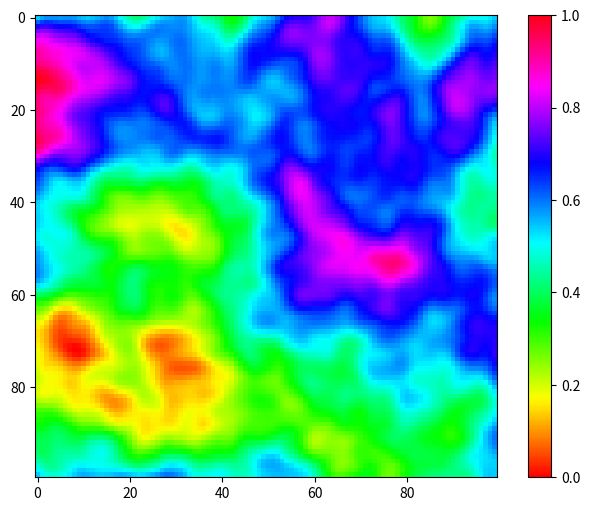

This figure's Python source:
import math
import numpy as np
import matplotlib.pyplot as plt
from matplotlib.animation import FuncAnimation

# totally random value (for plotting),
# the bigger, the more pixels, and laggier
SIZE = 2

# plot area size
RESOLUTION = 100

# FPS = 1000 / TIME_BETWEEN_FRAMES
# currently FPS is about 30
TIME_BETWEEN_FRAMES = 33


class FastVectorLookup:
    def __init__(self, table_size=65536):
        self.table_size = table_size
        self.vectors = self._generate_unit_vectors(table_size)
    
    def _generate_unit_vectors(self, n):
        vectors = np.zeros((n, 3))
        z = 2.0 * np.random.rand(n) - 1.0
        theta = 2 * np.pi * np.random.rand(n)
        r = np.sqrt(1 - z * z)
        vectors[:, 0] = r * np.cos(theta)
        vectors[:, 1] = r * np.sin(theta)
        vectors[:, 2] = z
        return vectors
    
    def get_unit_vectors(self, x, y, z):
        # Vectorized hash function
        h = (x * 73856093) ^ (y * 19349663) ^ (z * 83492791)
        h = ((h >> 16) ^ h) * 0x45d9f3b
        h = ((h >> 16) ^ h) * 0x45d9f3b
        h = (h >> 16) ^ h
        
        indices = h % self.table_size
        return self.vectors[indices]


fast_lookup = FastVectorLookup()

# calculate perlin noise values, all operations in this function
# except gradient vector calculations
def perlin(x, y, z):
    x = np.asarray(x)
    y = np.asarray(y) 
    z = np.asarray(z)
    original_shape = x.shape
    
    x_flat = x.flatten()
    y_flat = y.flatten()
    z_flat = z.flatten()
    
    cell_x = np.floor(x_flat).astype(int)
    cell_y = np.floor(y_flat).astype(int)
    cell_z = np.floor(z_flat).astype(int)
    
    dx = x_flat - cell_x
    dy = y_flat - cell_y
    dz = z_flat - cell_z
    
    g000 = fast_lookup.get_unit_vectors(cell_x,     cell_y,     cell_z)
    g100 = fast_lookup.get_unit_vectors(cell_x + 1, cell_y,     cell_z)
    g010 = fast_lookup.get_unit_vectors(cell_x,     cell_y + 1, cell_z)
    g110 = fast_lookup.get_unit_vectors(cell_x + 1, cell_y + 1, cell_z)
    g001 = fast_lookup.get_unit_vectors(cell_x,     cell_y,     cell_z + 1)
    g101 = fast_lookup.get_unit_vectors(cell_x + 1, cell_y,     cell_z + 1)
    g011 = fast_lookup.get_unit_vectors(cell_x,     cell_y + 1, cell_z + 1)
    g111 = fast_lookup.get_unit_vectors(cell_x + 1, cell_y + 1, cell_z + 1)
    
    dp000 = g000[:, 0] * dx + g000[:, 1] * dy + g000[:, 2] * dz
    dp100 = g100[:, 0] * (dx - 1) + g100[:, 1] * dy + g100[:, 2] * dz
    dp010 = g010[:, 0] * dx + g010[:, 1] * (dy - 1) + g010[:, 2] * dz
    dp110 = g110[:, 0] * (dx - 1) + g110[:, 1] * (dy - 1) + g110[:, 2] * dz
    dp001 = g001[:, 0] * dx + g001[:, 1] * dy + g001[:, 2] * (dz - 1)
    dp101 = g101[:, 0] * (dx - 1) + g101[:, 1] * dy + g101[:, 2] * (dz - 1)
    dp011 = g011[:, 0] * dx + g011[:, 1] * (dy - 1) + g011[:, 2] * (dz - 1)
    dp111 = g111[:, 0] * (dx - 1) + g111[:, 1] * (dy - 1) + g111[:, 2] * (dz - 1)
    
    sx = dx * dx * dx * (dx * (dx * 6 - 15) + 10)
    sy = dy * dy * dy * (dy * (dy * 6 - 15) + 10)
    sz = dz * dz * dz * (dz * (dz * 6 - 15) + 10)
    
    x00 = dp000 + sx * (dp100 - dp000)
    x10 = dp010 + sx * (dp110 - dp010)
    x01 = dp001 + sx * (dp101 - dp001)
    x11 = dp011 + sx * (dp111 - dp011)
    
    y0 = x00 + sy * (x10 - x00)
    y1 = x01 + sy * (x11 - x01)
    
    result = y0 + sz * (y1 - y0)
    
    return result.reshape(original_shape)

# add octaves
def octave_perlin(x, y, t, octaves, persistence):
    x = np.asarray(x)
    y = np.asarray(y)

    total = np.zeros_like(x, dtype=float)
    # defaults: (1.0, 1.0, 0.0)
    frequency = 1.0
    amplitude = 1.0
    max_value = 0.0
    
    for _ in range(octaves):
        total += perlin(x * frequency, y * frequency, t * frequency) * amplitude

        max_value += amplitude
        amplitude *= persistence
        # times lacunarity value
        frequency *= 2

    normalized = total / max_value
    
    return np.clip((normalized + 1.0) / 2.0, 0.0, 1.0)


def update(frame):
    t = frame * 0.1

    noise = octave_perlin(x_coords, y_coords, t, 4, 0.5)

    # normalize noise values for plot
    noise_min, noise_max = noise.min(), noise.max()
    if noise_max > noise_min:
        noise = (noise - noise_min) / (noise_max - noise_min)

    im.set_array(noise)
    return [im]


x = np.linspace(0, SIZE, RESOLUTION)
y = np.linspace(0, SIZE, RESOLUTION)
x_coords, y_coords = np.meshgrid(x, y)

fig, ax = plt.subplots(figsize=(8, 6))
# look up matplotlib cmaps for different color maps
im = ax.imshow(np.zeros((RESOLUTION, RESOLUTION)), cmap="hsv", vmin=0, vmax=1)
plt.colorbar(im, ax=ax)


def plot_noise():
    anim = FuncAnimation(fig, update, frames=100, interval=TIME_BETWEEN_FRAMES, blit=True)
    plt.show()
    

if __name__ == "__main__":
    plot_noise()